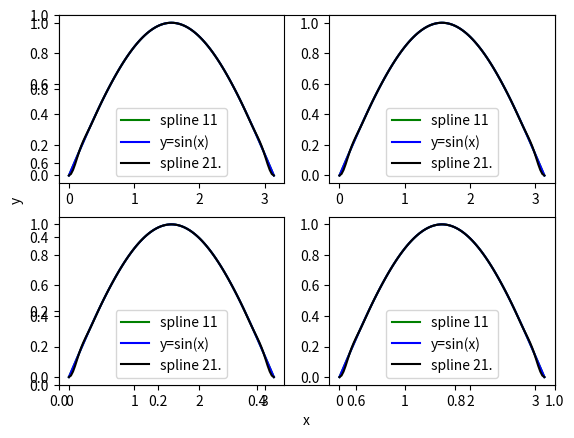

The script that saved this image:
'''
[redacted]
Date: 2022-05-17 15:55:50
LastEditTime: 2022-05-17 16:19:07
FilePath: \数值计算\draw10.py
[redacted]
これなに、これなに、これない、これなに、これなに、これなに、ねこ！ヾ(*´∀｀*)ﾉ
'''
import matplotlib.pyplot as plt
import numpy as np

x = [0.0,3.1415926535897934e-2,6.283185307179587e-2,9.42477796076938e-2,0.12566370614359174,0.15707963267948966,0.1884955592153876,0.21991148575128555,0.25132741228718347,0.2827433388230814,0.3141592653589793,0.3455751918948773,0.3769911184307752,0.4084070449666731,0.4398229715025711,0.471238898038469,0.5026548245743669,0.5340707511102649,0.5654866776461628,0.5969026041820608,0.6283185307179586,0.6597344572538566,0.6911503837897546,0.7225663103256524,0.7539822368615504,0.7853981633974484,0.8168140899333463,0.8482300164692442,0.8796459430051422,0.9110618695410401,0.942477796076938,0.9738937226128359,1.0053096491487339,1.0367255756846319,1.0681415022205298,1.0995574287564276,1.1309733552923256,1.1623892818282235,1.1938052083641215,1.2252211349000195,1.2566370614359172,1.2880529879718152,1.3194689145077132,1.3508848410436112,1.3823007675795091,1.4137166941154071,1.4451326206513049,1.4765485471872029,1.5079644737231008,1.5393804002589988,1.5707963267948968,1.6022122533307945,1.6336281798666925,1.6650441064025905,1.6964600329384885,1.7278759594743864,1.7592918860102844,1.7907078125461822,1.8221237390820801,1.8535396656179781,1.884955592153876,1.916371518689774,1.9477874452256718,1.9792033717615698,2.0106192982974678,2.0420352248333655,2.0734511513692637,2.1048670779051615,2.1362830044410597,2.1676989309769574,2.199114857512855,2.2305307840487534,2.261946710584651,2.2933626371205493,2.324778563656447,2.356194490192345,2.387610416728243,2.419026343264141,2.450442269800039,2.4818581963359367,2.5132741228718345,2.5446900494077327,2.5761059759436304,2.6075219024795286,2.6389378290154264,2.6703537555513246,2.7017696820872223,2.73318560862312,2.7646015351590183,2.796017461694916,2.8274333882308142,2.858849314766712,2.8902652413026098,2.921681167838508,2.9530970943744057,2.984513020910304,3.0159289474462017,3.0473448739820994,3.0787608005179976,3.1101767270538954,3.1415926535897936]
y = [0.0,3.140916506889832e-2,6.278754933365986e-2,9.410440679321896e-2,0.12532899144650994,0.15643055729246708,0.1873783583300248,0.21814164855811738,0.24868968197567912,0.2789917125816443,0.30901699437494745,0.33873528209943804,0.3681183334786273,0.3971384069809417,0.4257677610748078,0.4539786542286521,0.48174334491090093,0.509034091589981,0.5358231527343187,0.5620827868123406,0.5877852522924731,0.6129037621402542,0.6374153473096662,0.661297993251803,0.6845296854177589,0.7070884092586274,0.7289521502255025,0.7500988937694782,0.7705066253416485,0.7901533303931069,0.8090169943749476,0.8270769160799543,0.8443176476676719,0.8607250546393349,0.8762850024961779,0.8909833567394352,0.9048059828703421,0.9177387463901326,0.9297675128000416,0.9408781476013038,0.9510565162951535,0.960290028405228,0.968572269544774,0.9758983693494405,0.9822634574548764,0.9876626634967309,0.9920911171106532,0.9955439479322922,0.9980162855972969,0.9995032597413167,1.0,0.9995032594665556,0.9980162850644272,0.9955439471746182,0.9920911161781314,0.98766266245597,0.9822634563891371,0.975898368358636,0.9685722687454696,0.9602900279306411,0.9510565162951535,0.9408781482257603,0.9297675141322157,0.9177387484300241,0.9048059855346902,0.8909833598617183,0.8762850058266128,0.8607250578448786,0.8443176503320198,0.8270769177035413,0.8090169943749475,0.7901533281700411,0.7705066205458216,0.7500988863675858,0.7289521405006316,0.7070883978102563,0.6845296731617571,0.6612979814204321,0.6374153374515777,0.6129037561204924,0.5877852522924734,0.5620827950801459,0.5358231705854515,0.5090341191576583,0.48174338114603604,0.45397869689985293,0.4257678067683788,0.39713845110088225,0.36811837024663185,0.3387353045548974,0.30901699437494706,0.278991681733488,0.24868961536697484,0.2181415456892995,0.18737822311435512,0.15643039805603318,0.12532882092822692,9.41042421448282e-2,6.27874121197289e-2,3.1409081266822236e-2,-3.21604258065941e-16]
y1 = [0.0,3.141075907812829e-2,6.279051952931337e-2,9.410831331851433e-2,0.12533323356430426,0.15643446504023087,0.18738131458572463,0.21814324139654256,0.2486898871648548,0.2789911060392293,0.3090169943749474,0.3387379202452914,0.368124552684678,0.3971478906347806,0.4257792915650727,0.4539904997395468,0.4817536741017153,0.5090414157503713,0.5358267949789967,0.5620833778521306,0.5877852522924731,0.6129070536529765,0.6374239897486897,0.6613118653236518,0.6845471059286887,0.7071067811865476,0.7289686274214116,0.7501110696304596,0.7705132427757893,0.7901550123756904,0.8090169943749475,0.8270805742745618,0.8443279255020151,0.8607420270039436,0.8763066800438637,0.8910065241883678,0.9048270524660196,0.9177546256839811,0.9297764858882515,0.9408807689542256,0.9510565162951535,0.9602936856769431,0.9685831611286311,0.9759167619387474,0.9822872507286887,0.9876883405951378,0.9921147013144779,0.99556196460308,0.9980267284282716,0.9995065603657316,1.0,0.9995065603657316,0.9980267284282716,0.99556196460308,0.9921147013144778,0.9876883405951377,0.9822872507286886,0.9759167619387474,0.9685831611286311,0.9602936856769431,0.9510565162951535,0.9408807689542255,0.9297764858882513,0.9177546256839811,0.9048270524660195,0.8910065241883679,0.8763066800438635,0.8607420270039436,0.844327925502015,0.8270805742745617,0.8090169943749475,0.7901550123756903,0.7705132427757893,0.7501110696304594,0.7289686274214114,0.7071067811865476,0.6845471059286885,0.6613118653236518,0.6374239897486895,0.6129070536529764,0.5877852522924732,0.5620833778521305,0.5358267949789967,0.5090414157503711,0.4817536741017152,0.45399049973954647,0.4257792915650725,0.3971478906347806,0.36812455268467775,0.3387379202452913,0.3090169943749471,0.2789911060392291,0.24868988716485482,0.21814324139654231,0.18738131458572457,0.15643446504023054,0.1253332335643041,9.410831331851435e-2,6.279051952931314e-2,3.1410759078128236e-2,-3.216285744678249e-16]
y2 = [0.0,9.957388434552092e-3,3.613006177830945e-2,7.296748740881384e-2,0.11491913270360707,0.1564344650402309,0.1931295054267085,0.2252864893929888,0.2543542060995018,0.28178144470667793,0.3090169943749474,0.3371973520286747,0.36620984564796194,0.39562951097684546,0.42503138375936156,0.4539904997395468,0.4821660088506029,0.5095535177823941,0.5362327474139498,0.5622834186242995,0.5877852522924731,0.6127960068408586,0.637285590865278,0.6612019505049122,0.6844930318989417,0.7071067811865476,0.7289977311747134,0.7501467613416364,0.7705413378333164,0.7901689267957533,0.8090169943749476,0.8270720522973476,0.8443167946111974,0.860732960945189,0.8763022909280151,0.8910065241883678,0.9048285554720428,0.9177558999932479,0.9297772280832941,0.9408812100734923,0.9510565162951535,0.9602924728245797,0.9685810287180355,0.9759147887767768,0.982286357802059,0.9876883405951378,0.9921141769242975,0.9955606464259364,0.9980253637034817,0.9995059433603606,1.0,0.9995059433581117,0.998025363699546,0.9955606464214385,0.992114176920924,0.9876883405951378,0.9822863578076813,0.9759147887880216,0.9685810287320917,0.9602924728358246,0.9510565162951535,0.9408812100532515,0.9297772280422504,0.9177558999415216,0.9048285554304368,0.8910065241883679,0.8763022910033555,0.8607329610981191,0.8443167948040465,0.8270720524525267,0.8090169943749476,0.7901689265146316,0.7705413372626394,0.750146760621965,0.728997730595603,0.7071067811865477,0.6844930329480873,0.6612019526346892,0.6372855935511134,0.6127960090021212,0.5877852522924734,0.5622834147088382,0.5362327394655185,0.5095535077587231,0.4821660007846627,0.45399049973954647,0.42503139837206066,0.3956295406407936,0.3662098830568091,0.33719738213117245,0.3090169943749471,0.28178139017134207,0.2543540953921405,0.22528634978126955,0.1931293930826573,0.15643446504023042,0.11491933623225055,7.296790057431082e-2,3.613058281633753e-2,9.957807708258548e-3,0.0]
plt.xlabel('x')
plt.ylabel('y')
plt.subplot(2,2,1)
l1, = plt.plot(x, y, 'g-', label = 'spline 11.')
l2, = plt.plot(x, y1, 'b-', label = 'y=sin(x)')
l3, = plt.plot(x, y2, 'k-', label = 'spline 21.')
plt.legend(handles=[l1, l2, l3],labels=['spline 11', 'y=sin(x)', 'spline 21.'],loc='best')  
plt.subplot(2,2,2)
l1, = plt.plot(x, y, 'g-', label = 'spline 11.')
l2, = plt.plot(x, y1, 'b-', label = 'y=sin(x)')
l3, = plt.plot(x, y2, 'k-', label = 'spline 21.')
plt.legend(handles=[l1, l2, l3],labels=['spline 11', 'y=sin(x)', 'spline 21.'],loc='best')  
plt.subplot(2,2,3)
l1, = plt.plot(x, y, 'g-', label = 'spline 11.')
l2, = plt.plot(x, y1, 'b-', label = 'y=sin(x)')
l3, = plt.plot(x, y2, 'k-', label = 'spline 21.')
plt.legend(handles=[l1, l2, l3],labels=['spline 11', 'y=sin(x)', 'spline 21.'],loc='best')  
plt.subplot(2,2,4)
l1, = plt.plot(x, y, 'g-', label = 'spline 11.')
l2, = plt.plot(x, y1, 'b-', label = 'y=sin(x)')
l3, = plt.plot(x, y2, 'k-', label = 'spline 21.')
plt.legend(handles=[l1, l2, l3],labels=['spline 11', 'y=sin(x)', 'spline 21.'],loc='best')  
plt.show()  